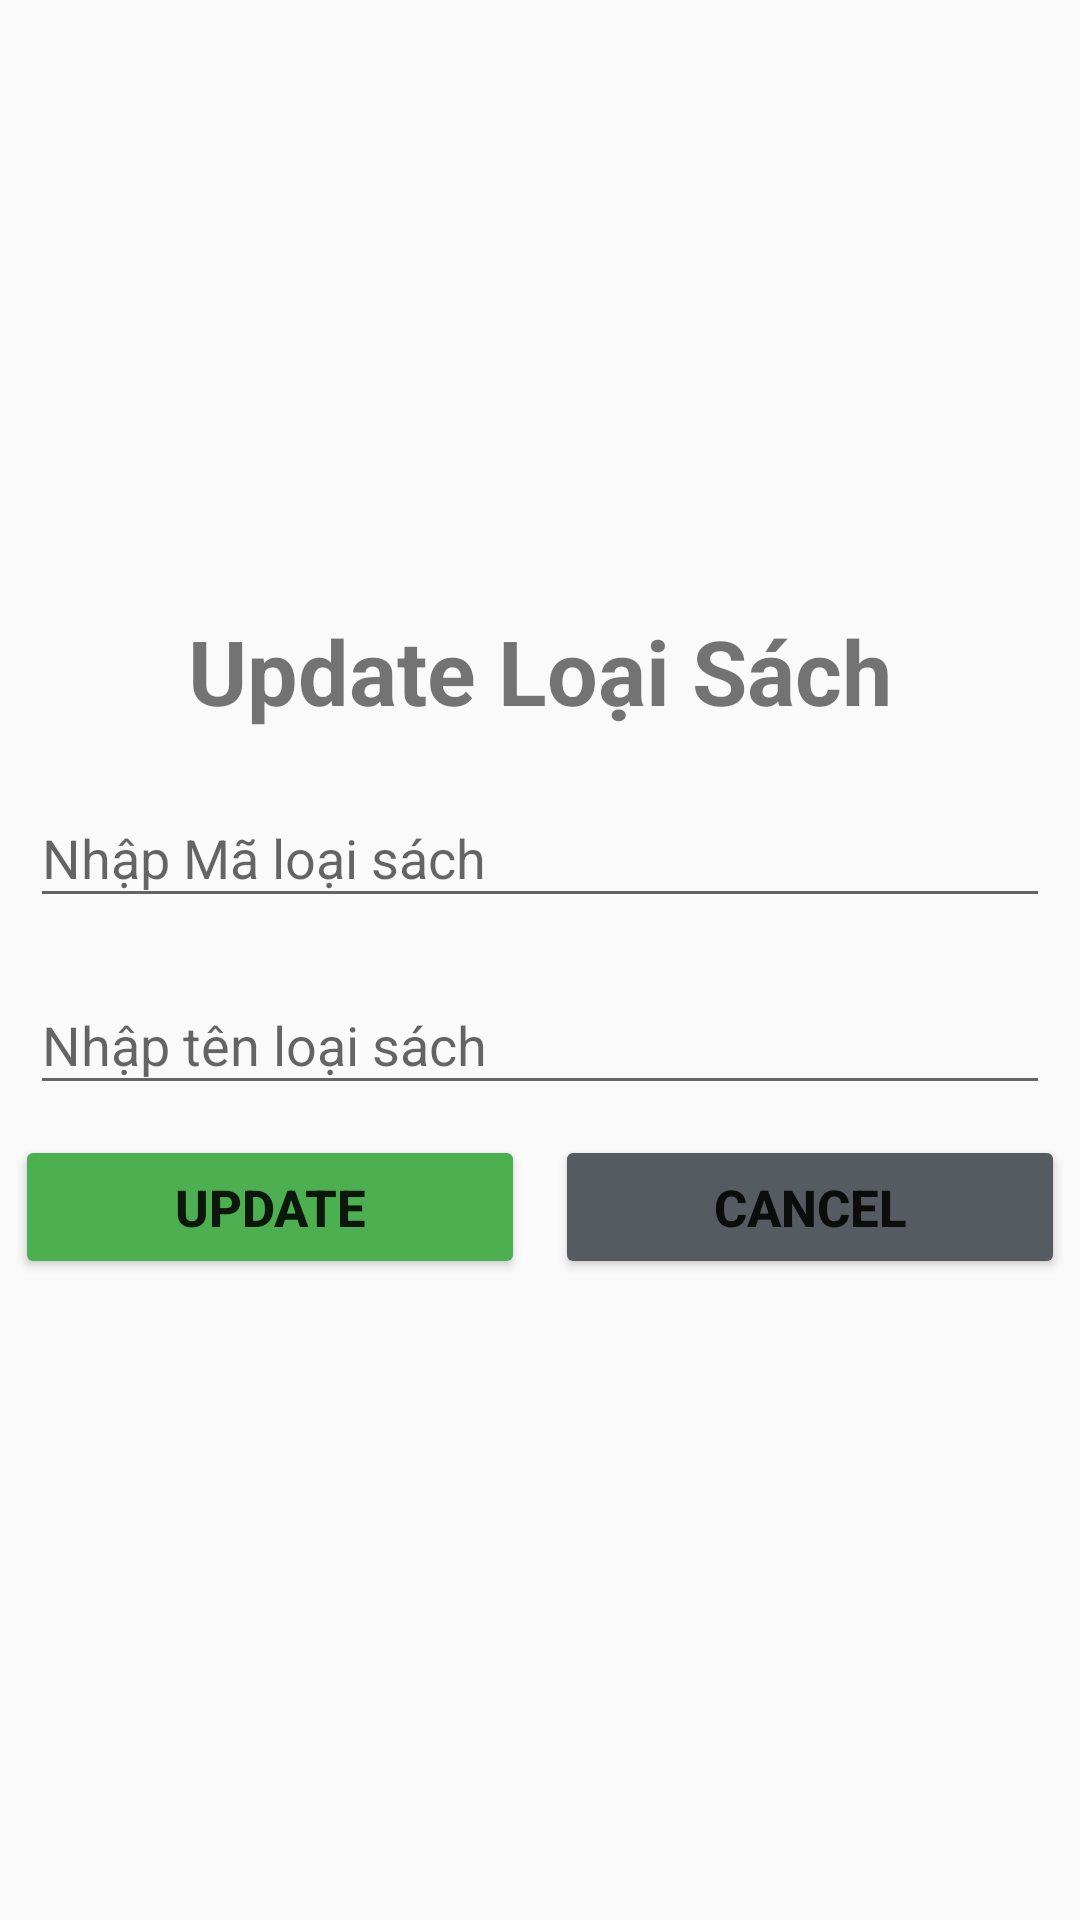

Reconstruct the res/layout file that produces this screen, plus the resources it refers to.
<!-- AndroidManifest.xml: application theme Theme.Toan_PH33306 -->
<!-- res/layout/up_loaisach.xml -->
<?xml version="1.0" encoding="utf-8"?>
<LinearLayout xmlns:android="http://schemas.android.com/apk/res/android"
    android:layout_width="match_parent"
    android:layout_height="match_parent"
    android:gravity="center"
    android:orientation="vertical">

    <TextView
        android:layout_width="wrap_content"
        android:layout_height="wrap_content"
        android:text="Update Loại Sách"
        android:textSize="30dp"
        android:textStyle="bold"/>

    <com.google.android.material.textfield.TextInputLayout
        android:layout_width="match_parent"
        android:layout_height="wrap_content"
        android:layout_marginTop="10dp"
        android:layout_marginHorizontal="10dp"
        android:id="@+id/in_updateMaLS">
        <com.google.android.material.textfield.TextInputEditText
            android:layout_width="match_parent"
            android:layout_height="wrap_content"
            android:hint="Nhập Mã loại sách"
            android:id="@+id/ed_updateMaLS"/>
    </com.google.android.material.textfield.TextInputLayout>

    <com.google.android.material.textfield.TextInputLayout
        android:layout_width="match_parent"
        android:layout_height="wrap_content"
        android:layout_marginTop="10dp"

        android:layout_marginHorizontal="10dp"
        android:id="@+id/in_updateTenLS">
        <com.google.android.material.textfield.TextInputEditText
            android:layout_width="match_parent"
            android:layout_height="wrap_content"
            android:hint="Nhập tên loại sách"
            android:id="@+id/ed_updateTenLS"/>
    </com.google.android.material.textfield.TextInputLayout>

    <LinearLayout
        android:layout_width="match_parent"
        android:layout_height="wrap_content"
        android:layout_marginTop="10dp"
        android:layout_marginBottom="10dp"
        android:gravity="center"
        android:orientation="horizontal">
        <Button
            android:layout_width="170dp"
            android:layout_height="wrap_content"
            android:text="Update"
            android:textStyle="bold"
            android:layout_marginRight="10dp"
            android:backgroundTint="#4CAF50"
            android:textSize="17dp"
            android:id="@+id/LS_update"/>
        <Button
            android:layout_width="170dp"
            android:layout_height="wrap_content"
            android:text="Cancel"
            android:textStyle="bold"
            android:backgroundTint="#555B60"
            android:textSize="17dp"
            android:id="@+id/LS_Cancelupdtae"/>
    </LinearLayout>

</LinearLayout>
<!-- resources referenced by this layout -->
<resources>
  <style name="Theme.Toan_PH33306" parent="Base.Theme.Toan_PH33306" />
  <style name="Base.Theme.Toan_PH33306" parent="Theme.AppCompat.DayNight.NoActionBar">
          
          
      </style>
</resources>
